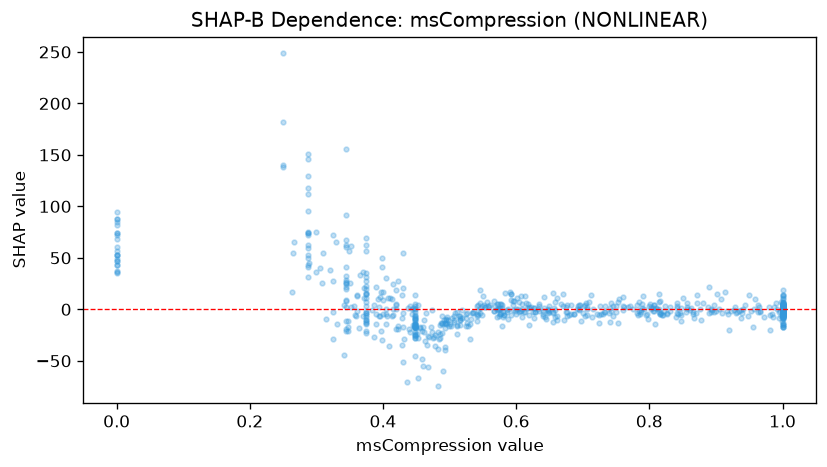

Data behind this chart, as committed beside it:
feature_value, shap_value
0.429, -8.235
1.0, 0.0267
1.0, -3.124
0.577, -3.957
0.687, -4.697
0.641, -4.805
1.0, 2.236
0.453, -66.67
0.0, 48.39
0.524, -16.45
0.448, -13.8
1.0, -4.544
0.575, -4.626
0.966, -1.638
0.553, 2.244
0.37, -6.968
0.704, -6.009
0.871, 6.516
0.786, -4.406
0.345, 28.91
0.448, -17.23
1.0, 4.433
0.448, -2.725
0.0, 68.38
1.0, -7.786
0.75, -2.646
0.893, 0.3353
0.443, -0.04581
0.419, 4.836
0.374, -3.143
0.397, 16.36
0.81, 1.202
0.533, -3.85
0.58, -2.317
0.448, -14.9
0.573, 4.796
0.648, -3.225
0.406, -6.372
0.677, -2.736
1.0, 3.749
0.601, 10.86
0.862, 1.271
0.934, -1.527
0.635, 4.785
0.603, 0.3436
0.514, -6.845
0.487, -13.31
0.722, -4.207
0.939, -3.425
1.0, 1.319
0.459, -20.71
0.679, -5.21
0.288, 49.48
0.288, 146.3
1.0, 0.2561
0.43, -3.955
0.984, -4.39
0.288, 75.44
0.545, 6.499
0.498, -10.58
... 642 more rows
